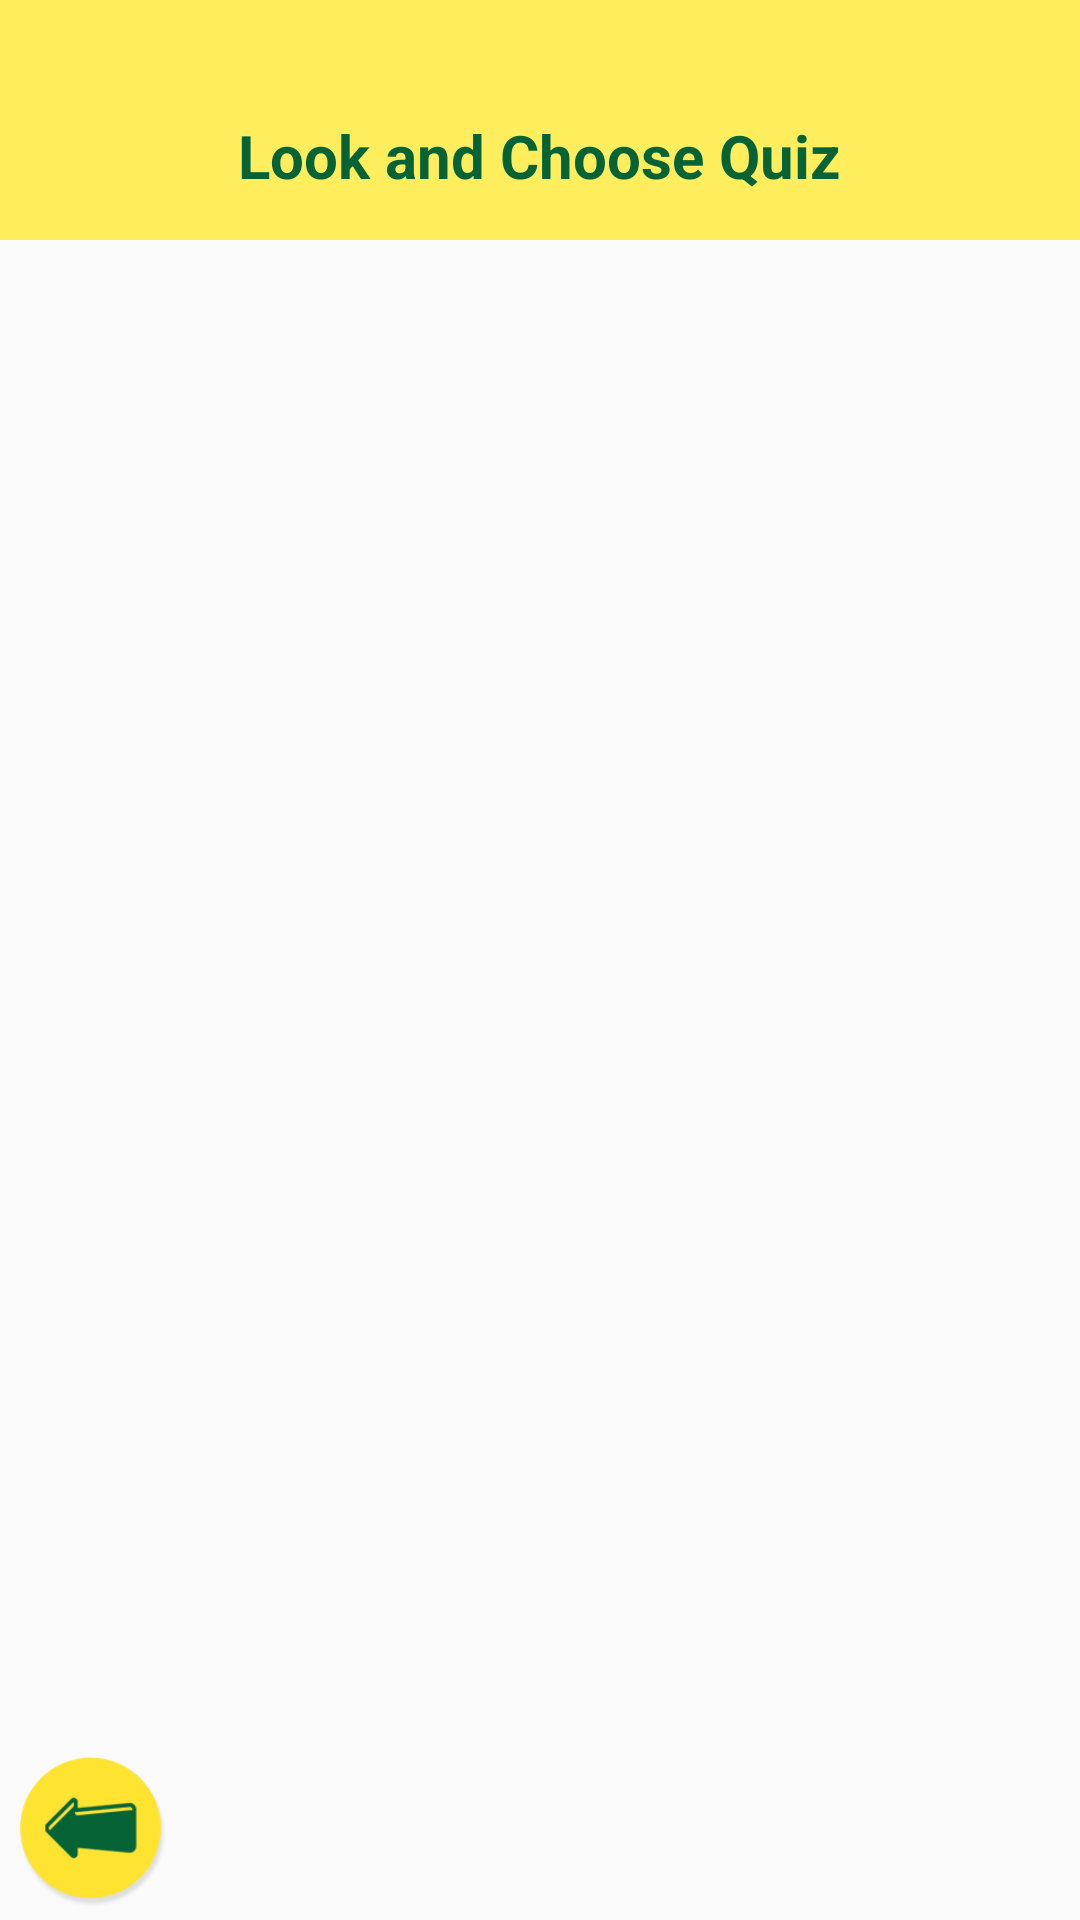

Produce the Android XML layout that renders to this screen, including the resource entries it uses.
<!-- AndroidManifest.xml: application theme AppTheme -->
<!-- res/layout/activity_exam_question.xml -->
<?xml version="1.0" encoding="utf-8"?>

<LinearLayout xmlns:android="http://schemas.android.com/apk/res/android"
    xmlns:tools="http://schemas.android.com/tools"
    android:layout_width="fill_parent"
    android:layout_height="fill_parent"
    android:orientation="vertical"
    tools:context="com.kidslearning.kidsplay.kidsgames.kidseducation.preschool.activity.exam.LookChooseActivity">


    <RelativeLayout
        android:layout_width="match_parent"
        android:layout_height="0dp"
        android:layout_weight="1">

        <RelativeLayout
            android:id="@+id/rltTop"
            android:layout_width="match_parent"
            android:layout_height="wrap_content"
            android:background="@color/colorTheme"
            android:paddingTop="24dp">

            <RelativeLayout
                android:layout_width="match_parent"
                android:layout_height="?actionBarSize">


                <ImageView
                    android:id="@+id/imgBackButton"
                    android:layout_width="45.0dip"
                    android:layout_height="45.0dip"
                    android:layout_centerVertical="true"
                    android:layout_margin="5.0dip"
                    android:onClick="onClickBack"
                    android:src="@drawable/btn_back_150" />

                <TextView
                    android:id="@+id/txtTitleSubHome"
                    android:layout_width="wrap_content"
                    android:layout_height="wrap_content"
                    android:layout_centerInParent="true"
                    android:text="Look and Choose Quiz"
                    android:textColor="@color/colorBlue"
                    android:textSize="20.0dip"
                    android:textStyle="bold" />

            </RelativeLayout>

        </RelativeLayout>


        <RelativeLayout
            android:id="@+id/rltMain"
            android:layout_width="match_parent"
            android:layout_height="match_parent"
            android:layout_above="@+id/rltRecycle"
            android:layout_below="@+id/rltTop">

            <ImageView
                android:id="@+id/iVQuestion"
                android:layout_width="100.0dip"
                android:layout_height="100.0dip"
                android:layout_centerInParent="true"
                android:layout_margin="16dp" />

        </RelativeLayout>

        <FrameLayout
            android:id="@+id/flBootom"
            android:layout_width="fill_parent"
            android:layout_height="wrap_content"
            android:layout_alignParentBottom="true"
            android:layout_gravity="center_vertical"
            android:layout_margin="1dp"
            android:layout_marginLeft="8dp"
            android:layout_marginRight="8dp"
            android:layout_marginBottom="1dp">

            <ImageView
                android:id="@id/imgBtnPrev"
                android:layout_width="55.0dip"
                android:layout_height="55.0dip"
                android:layout_gravity="left"
                android:layout_margin="2.0dip"
                android:onClick="onClickPrev"
                android:src="@drawable/btn_prev_150" />

            <ImageView
                android:id="@id/imgBtnNext"
                android:layout_width="55.0dip"
                android:layout_height="55.0dip"
                android:layout_gravity="right"
                android:layout_margin="2.0dip"
                android:onClick="onClickNext"
                android:src="@drawable/btn_next_150" />
        </FrameLayout>

        <RelativeLayout
            android:id="@+id/rltRecycle"
            android:layout_width="match_parent"
            android:layout_height="wrap_content"
            android:layout_above="@+id/flBootom">

            <androidx.recyclerview.widget.RecyclerView
                android:id="@+id/rv_exam"
                android:layout_width="fill_parent"
                android:layout_height="wrap_content"
                android:layout_centerVertical="true"
                android:layout_margin="8.0dip" />

        </RelativeLayout>

    </RelativeLayout>

    <RelativeLayout
        android:id="@+id/llAdView"
        android:layout_width="match_parent"
        android:layout_height="wrap_content"
        android:layout_gravity="center"
        android:gravity="center"
        android:visibility="visible" />

    <LinearLayout
        android:id="@+id/llAdViewFacebook"
        android:layout_width="match_parent"
        android:layout_height="wrap_content"
        android:orientation="vertical"
        android:visibility="visible" />
</LinearLayout>
<!-- resources referenced by this layout -->
<resources>
  <color name="colorBlue">#056336</color>
  <color name="colorTheme">#D2FFEB3B</color>
  <!-- drawable btn_prev_150: png bitmap (drawable, 6619 bytes) -->
  <style name="AppTheme" parent="Theme.AppCompat.Light.DarkActionBar">
          
          <item name="colorPrimary">@color/colorPrimary</item>
          <item name="colorPrimaryDark">@color/colorPrimaryDark</item>
          <item name="colorAccent">@color/colorAccent</item>
          <item name="android:windowTranslucentStatus">true</item>
          <item name="android:windowLightStatusBar" tools:targetApi="m">true</item>
          <item name="android:windowDisablePreview">true</item>
      </style>
  <color name="colorPrimary">#000000</color>
  <color name="colorPrimaryDark">#000000</color>
  <color name="colorAccent">#FFEB3B</color>
</resources>
